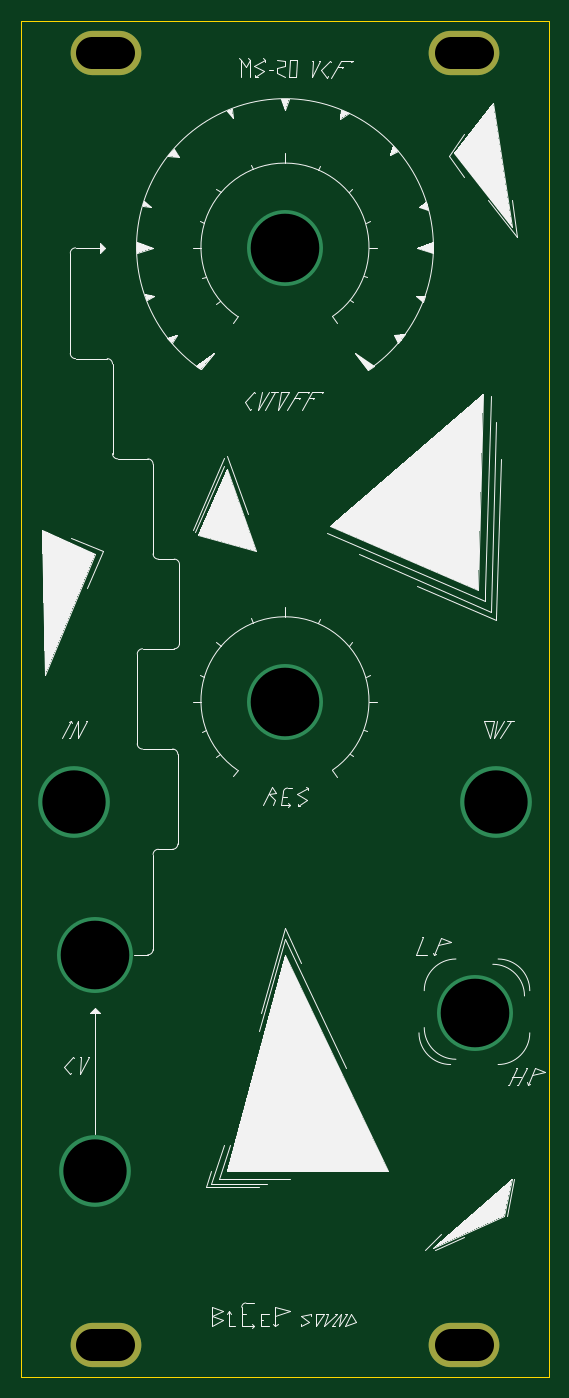
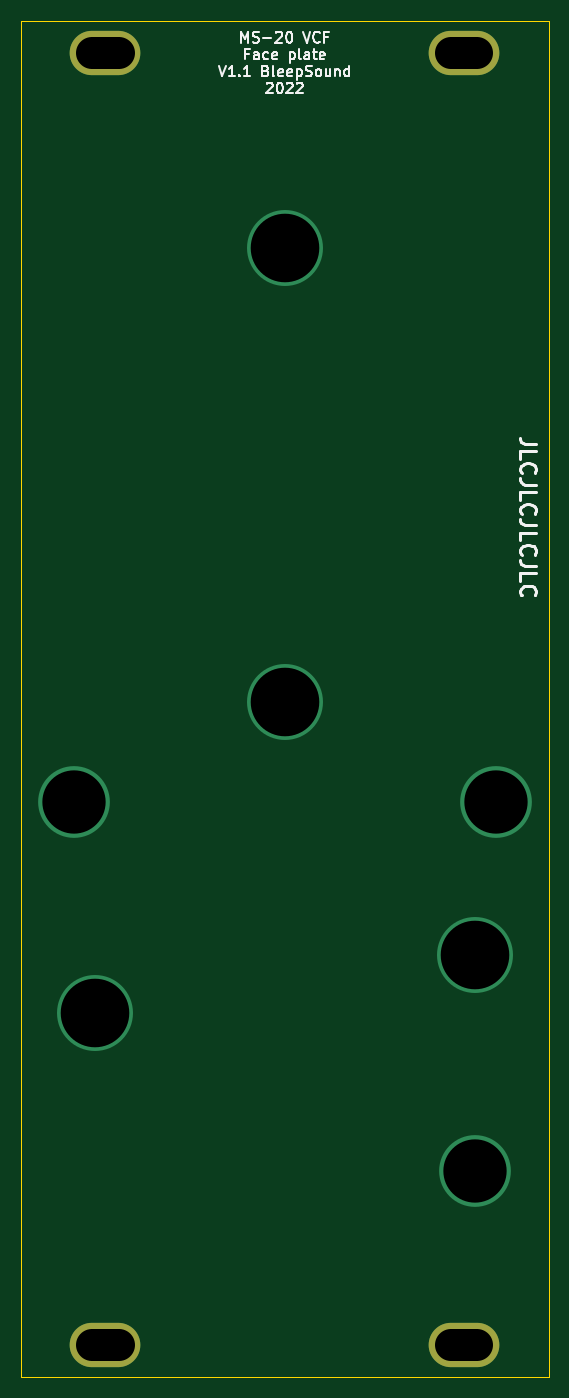
Circuit board: 11 layer files. Board 50.0 x 128.5 mm.
- bottom_copper: MS20-VCF-B_Cu.gbl (1034 bytes)
- bottom_mask: MS20-VCF-B_Mask.gbs (652 bytes)
- paste: MS20-VCF-B_Paste.gbp (506 bytes)
- bottom_silk: MS20-VCF-B_Silkscreen.gbo (13500 bytes)
- outline: MS20-VCF-Edge_Cuts.gm1 (757 bytes)
- top_copper: MS20-VCF-F_Cu.gtl (1034 bytes)
- top_mask: MS20-VCF-F_Mask.gts (652 bytes)
- paste: MS20-VCF-F_Paste.gtp (506 bytes)
- top_silk: MS20-VCF-F_Silkscreen.gto (21406 bytes)
- drill: MS20-VCF-NPTH.drl (289 bytes)
- drill: MS20-VCF-PTH.drl (713 bytes)

=== bottom_copper: MS20-VCF-B_Cu.gbl ===
G04 #@! TF.GenerationSoftware,KiCad,Pcbnew,(6.0.6)*
G04 #@! TF.CreationDate,2022-11-23T19:00:30+00:00*
G04 #@! TF.ProjectId,MS20-VCF,4d533230-2d56-4434-962e-6b696361645f,rev?*
G04 #@! TF.SameCoordinates,Original*
G04 #@! TF.FileFunction,Copper,L2,Bot*
G04 #@! TF.FilePolarity,Positive*
%FSLAX46Y46*%
G04 Gerber Fmt 4.6, Leading zero omitted, Abs format (unit mm)*
G04 Created by KiCad (PCBNEW (6.0.6)) date 2022-11-23 19:00:30*
%MOMM*%
%LPD*%
G01*
G04 APERTURE LIST*
G04 #@! TA.AperFunction,ComponentPad*
%ADD10O,6.700000X4.200000*%
G04 #@! TD*
G04 #@! TA.AperFunction,ViaPad*
%ADD11C,6.800000*%
G04 #@! TD*
G04 #@! TA.AperFunction,ViaPad*
%ADD12C,7.200000*%
G04 #@! TD*
G04 APERTURE END LIST*
D10*
X111000000Y-30000000D03*
X145000000Y-30000000D03*
X145000000Y-152500000D03*
X111000000Y-152500000D03*
D11*
X110000000Y-136000000D03*
X108000000Y-101000000D03*
X148000000Y-101000000D03*
D12*
X146000000Y-121000000D03*
X110000000Y-115500000D03*
X128000000Y-91500000D03*
X128000000Y-48500000D03*
M02*

=== bottom_mask: MS20-VCF-B_Mask.gbs ===
G04 #@! TF.GenerationSoftware,KiCad,Pcbnew,(6.0.6)*
G04 #@! TF.CreationDate,2022-11-23T19:00:30+00:00*
G04 #@! TF.ProjectId,MS20-VCF,4d533230-2d56-4434-962e-6b696361645f,rev?*
G04 #@! TF.SameCoordinates,Original*
G04 #@! TF.FileFunction,Soldermask,Bot*
G04 #@! TF.FilePolarity,Negative*
%FSLAX46Y46*%
G04 Gerber Fmt 4.6, Leading zero omitted, Abs format (unit mm)*
G04 Created by KiCad (PCBNEW (6.0.6)) date 2022-11-23 19:00:30*
%MOMM*%
%LPD*%
G01*
G04 APERTURE LIST*
%ADD10O,6.700000X4.200000*%
G04 APERTURE END LIST*
D10*
X111000000Y-30000000D03*
X145000000Y-30000000D03*
X145000000Y-152500000D03*
X111000000Y-152500000D03*
M02*

=== paste: MS20-VCF-B_Paste.gbp ===
G04 #@! TF.GenerationSoftware,KiCad,Pcbnew,(6.0.6)*
G04 #@! TF.CreationDate,2022-11-23T19:00:30+00:00*
G04 #@! TF.ProjectId,MS20-VCF,4d533230-2d56-4434-962e-6b696361645f,rev?*
G04 #@! TF.SameCoordinates,Original*
G04 #@! TF.FileFunction,Paste,Bot*
G04 #@! TF.FilePolarity,Positive*
%FSLAX46Y46*%
G04 Gerber Fmt 4.6, Leading zero omitted, Abs format (unit mm)*
G04 Created by KiCad (PCBNEW (6.0.6)) date 2022-11-23 19:00:30*
%MOMM*%
%LPD*%
G01*
G04 APERTURE LIST*
G04 APERTURE END LIST*
M02*

=== bottom_silk: MS20-VCF-B_Silkscreen.gbo (13500 bytes, source omitted) ===
=== outline: MS20-VCF-Edge_Cuts.gm1 ===
G04 #@! TF.GenerationSoftware,KiCad,Pcbnew,(6.0.6)*
G04 #@! TF.CreationDate,2022-11-23T19:00:30+00:00*
G04 #@! TF.ProjectId,MS20-VCF,4d533230-2d56-4434-962e-6b696361645f,rev?*
G04 #@! TF.SameCoordinates,Original*
G04 #@! TF.FileFunction,Profile,NP*
%FSLAX46Y46*%
G04 Gerber Fmt 4.6, Leading zero omitted, Abs format (unit mm)*
G04 Created by KiCad (PCBNEW (6.0.6)) date 2022-11-23 19:00:30*
%MOMM*%
%LPD*%
G01*
G04 APERTURE LIST*
G04 #@! TA.AperFunction,Profile*
%ADD10C,0.050000*%
G04 #@! TD*
G04 APERTURE END LIST*
D10*
X153000000Y-27000000D02*
X153000000Y-155500000D01*
X103000000Y-27000000D02*
X102999999Y-155500000D01*
X153000000Y-155500000D02*
X102999999Y-155500000D01*
X103000000Y-27000000D02*
X153000000Y-27000000D01*
M02*

=== top_copper: MS20-VCF-F_Cu.gtl ===
G04 #@! TF.GenerationSoftware,KiCad,Pcbnew,(6.0.6)*
G04 #@! TF.CreationDate,2022-11-23T19:00:30+00:00*
G04 #@! TF.ProjectId,MS20-VCF,4d533230-2d56-4434-962e-6b696361645f,rev?*
G04 #@! TF.SameCoordinates,Original*
G04 #@! TF.FileFunction,Copper,L1,Top*
G04 #@! TF.FilePolarity,Positive*
%FSLAX46Y46*%
G04 Gerber Fmt 4.6, Leading zero omitted, Abs format (unit mm)*
G04 Created by KiCad (PCBNEW (6.0.6)) date 2022-11-23 19:00:30*
%MOMM*%
%LPD*%
G01*
G04 APERTURE LIST*
G04 #@! TA.AperFunction,ComponentPad*
%ADD10O,6.700000X4.200000*%
G04 #@! TD*
G04 #@! TA.AperFunction,ViaPad*
%ADD11C,6.800000*%
G04 #@! TD*
G04 #@! TA.AperFunction,ViaPad*
%ADD12C,7.200000*%
G04 #@! TD*
G04 APERTURE END LIST*
D10*
X111000000Y-30000000D03*
X145000000Y-30000000D03*
X145000000Y-152500000D03*
X111000000Y-152500000D03*
D11*
X110000000Y-136000000D03*
X108000000Y-101000000D03*
X148000000Y-101000000D03*
D12*
X146000000Y-121000000D03*
X110000000Y-115500000D03*
X128000000Y-91500000D03*
X128000000Y-48500000D03*
M02*

=== top_mask: MS20-VCF-F_Mask.gts ===
G04 #@! TF.GenerationSoftware,KiCad,Pcbnew,(6.0.6)*
G04 #@! TF.CreationDate,2022-11-23T19:00:30+00:00*
G04 #@! TF.ProjectId,MS20-VCF,4d533230-2d56-4434-962e-6b696361645f,rev?*
G04 #@! TF.SameCoordinates,Original*
G04 #@! TF.FileFunction,Soldermask,Top*
G04 #@! TF.FilePolarity,Negative*
%FSLAX46Y46*%
G04 Gerber Fmt 4.6, Leading zero omitted, Abs format (unit mm)*
G04 Created by KiCad (PCBNEW (6.0.6)) date 2022-11-23 19:00:30*
%MOMM*%
%LPD*%
G01*
G04 APERTURE LIST*
%ADD10O,6.700000X4.200000*%
G04 APERTURE END LIST*
D10*
X111000000Y-30000000D03*
X145000000Y-30000000D03*
X145000000Y-152500000D03*
X111000000Y-152500000D03*
M02*

=== paste: MS20-VCF-F_Paste.gtp ===
G04 #@! TF.GenerationSoftware,KiCad,Pcbnew,(6.0.6)*
G04 #@! TF.CreationDate,2022-11-23T19:00:30+00:00*
G04 #@! TF.ProjectId,MS20-VCF,4d533230-2d56-4434-962e-6b696361645f,rev?*
G04 #@! TF.SameCoordinates,Original*
G04 #@! TF.FileFunction,Paste,Top*
G04 #@! TF.FilePolarity,Positive*
%FSLAX46Y46*%
G04 Gerber Fmt 4.6, Leading zero omitted, Abs format (unit mm)*
G04 Created by KiCad (PCBNEW (6.0.6)) date 2022-11-23 19:00:30*
%MOMM*%
%LPD*%
G01*
G04 APERTURE LIST*
G04 APERTURE END LIST*
M02*

=== top_silk: MS20-VCF-F_Silkscreen.gto (21406 bytes, source omitted) ===
=== drill: MS20-VCF-NPTH.drl ===
M48
; DRILL file {KiCad (6.0.6)} date Wed Nov 23 19:00:32 2022
; FORMAT={-:-/ absolute / metric / decimal}
; #@! TF.CreationDate,2022-11-23T19:00:32+00:00
; #@! TF.GenerationSoftware,Kicad,Pcbnew,(6.0.6)
; #@! TF.FileFunction,NonPlated,1,2,NPTH
FMAT,2
METRIC
%
G90
G05
T0
M30

=== drill: MS20-VCF-PTH.drl (713 bytes, source withheld) ===
